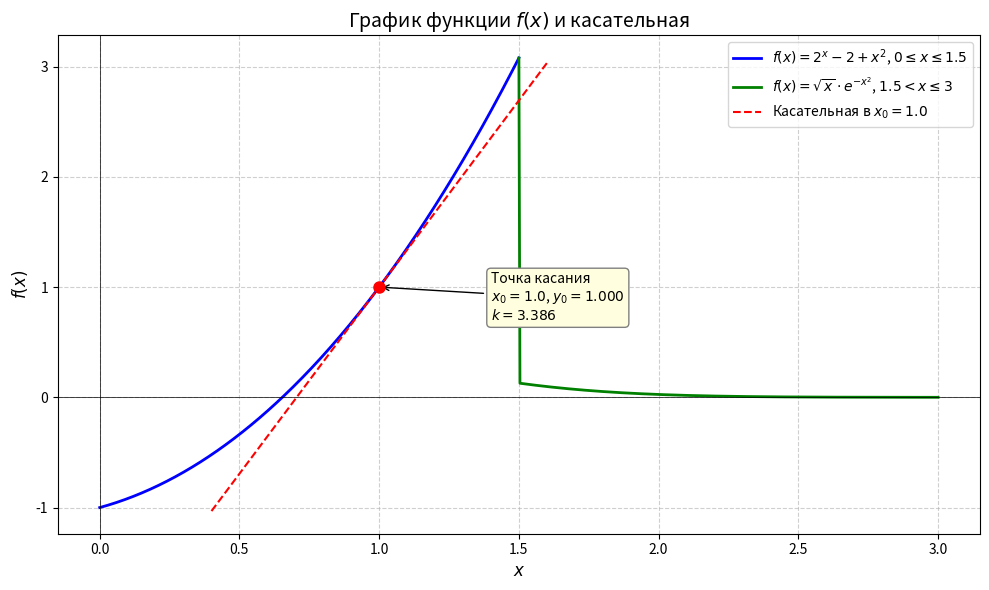

This figure's Python source:
# lab2_rare.py

import numpy as np
import matplotlib.pyplot as plt

# ─────────────────────────────────────────────
# Функция и её производная
# f(x) = 2^x - 2 + x^2,     0 <= x <= 1.5
# f(x) = sqrt(x) * e^(-x^2), 1.5 < x <= 3
# ─────────────────────────────────────────────

def f(x):
    return np.where(
        x <= 1.5,
        2**x - 2 + x**2,
        np.sqrt(x) * np.exp(-x**2)
    )


def df(x):
    """Производная для первой части: f'(x) = 2^x * ln(2) + 2x"""
    return 2**x * np.log(2) + 2 * x


# Точка касания (выбираем x0 = 1.0 — середина первого участка)
x0 = 1.0
y0 = f(x0)
slope = df(x0)

# Касательная: y = f(x0) + f'(x0) * (x - x0)
def tangent(x):
    return y0 + slope * (x - x0)


# ─────────────────────────────────────────────
# Построение графика
# ─────────────────────────────────────────────

x1 = np.linspace(0, 1.5, 400)
x2 = np.linspace(1.5, 3, 400)
x_all = np.linspace(0, 3, 800)
x_tan = np.linspace(0.4, 1.6, 200)

fig, ax = plt.subplots(figsize=(10, 6))

# График функции
ax.plot(x1, f(x1), 'b-', linewidth=2, label=r'$f(x) = 2^x - 2 + x^2$, $0 \leq x \leq 1.5$')
ax.plot(x2, f(x2), 'g-', linewidth=2, label=r'$f(x) = \sqrt{x} \cdot e^{-x^2}$, $1.5 < x \leq 3$')

# Касательная
ax.plot(x_tan, tangent(x_tan), 'r--', linewidth=1.5, label=f'Касательная в $x_0 = {x0}$')

# Точка касания
ax.plot(x0, y0, 'ro', markersize=8, zorder=5)

# Аннотация
ax.annotate(
    f'Точка касания\n$x_0 = {x0}$, $y_0 = {y0:.3f}$\n$k = {slope:.3f}$',
    xy=(x0, y0),
    xytext=(x0 + 0.4, y0 - 0.3),
    fontsize=10,
    arrowprops=dict(arrowstyle='->', color='black'),
    bbox=dict(boxstyle='round,pad=0.3', fc='lightyellow', ec='gray'),
)

# Оформление
ax.set_title('График функции $f(x)$ и касательная', fontsize=14)
ax.set_xlabel('$x$', fontsize=12)
ax.set_ylabel('$f(x)$', fontsize=12)
ax.legend(fontsize=10)
ax.grid(True, linestyle='--', alpha=0.6)
ax.axhline(0, color='black', linewidth=0.5)
ax.axvline(0, color='black', linewidth=0.5)

plt.tight_layout()
plt.savefig('lab2_plot.png', dpi=150)
plt.show()
print('График сохранён: lab2_plot.png')
